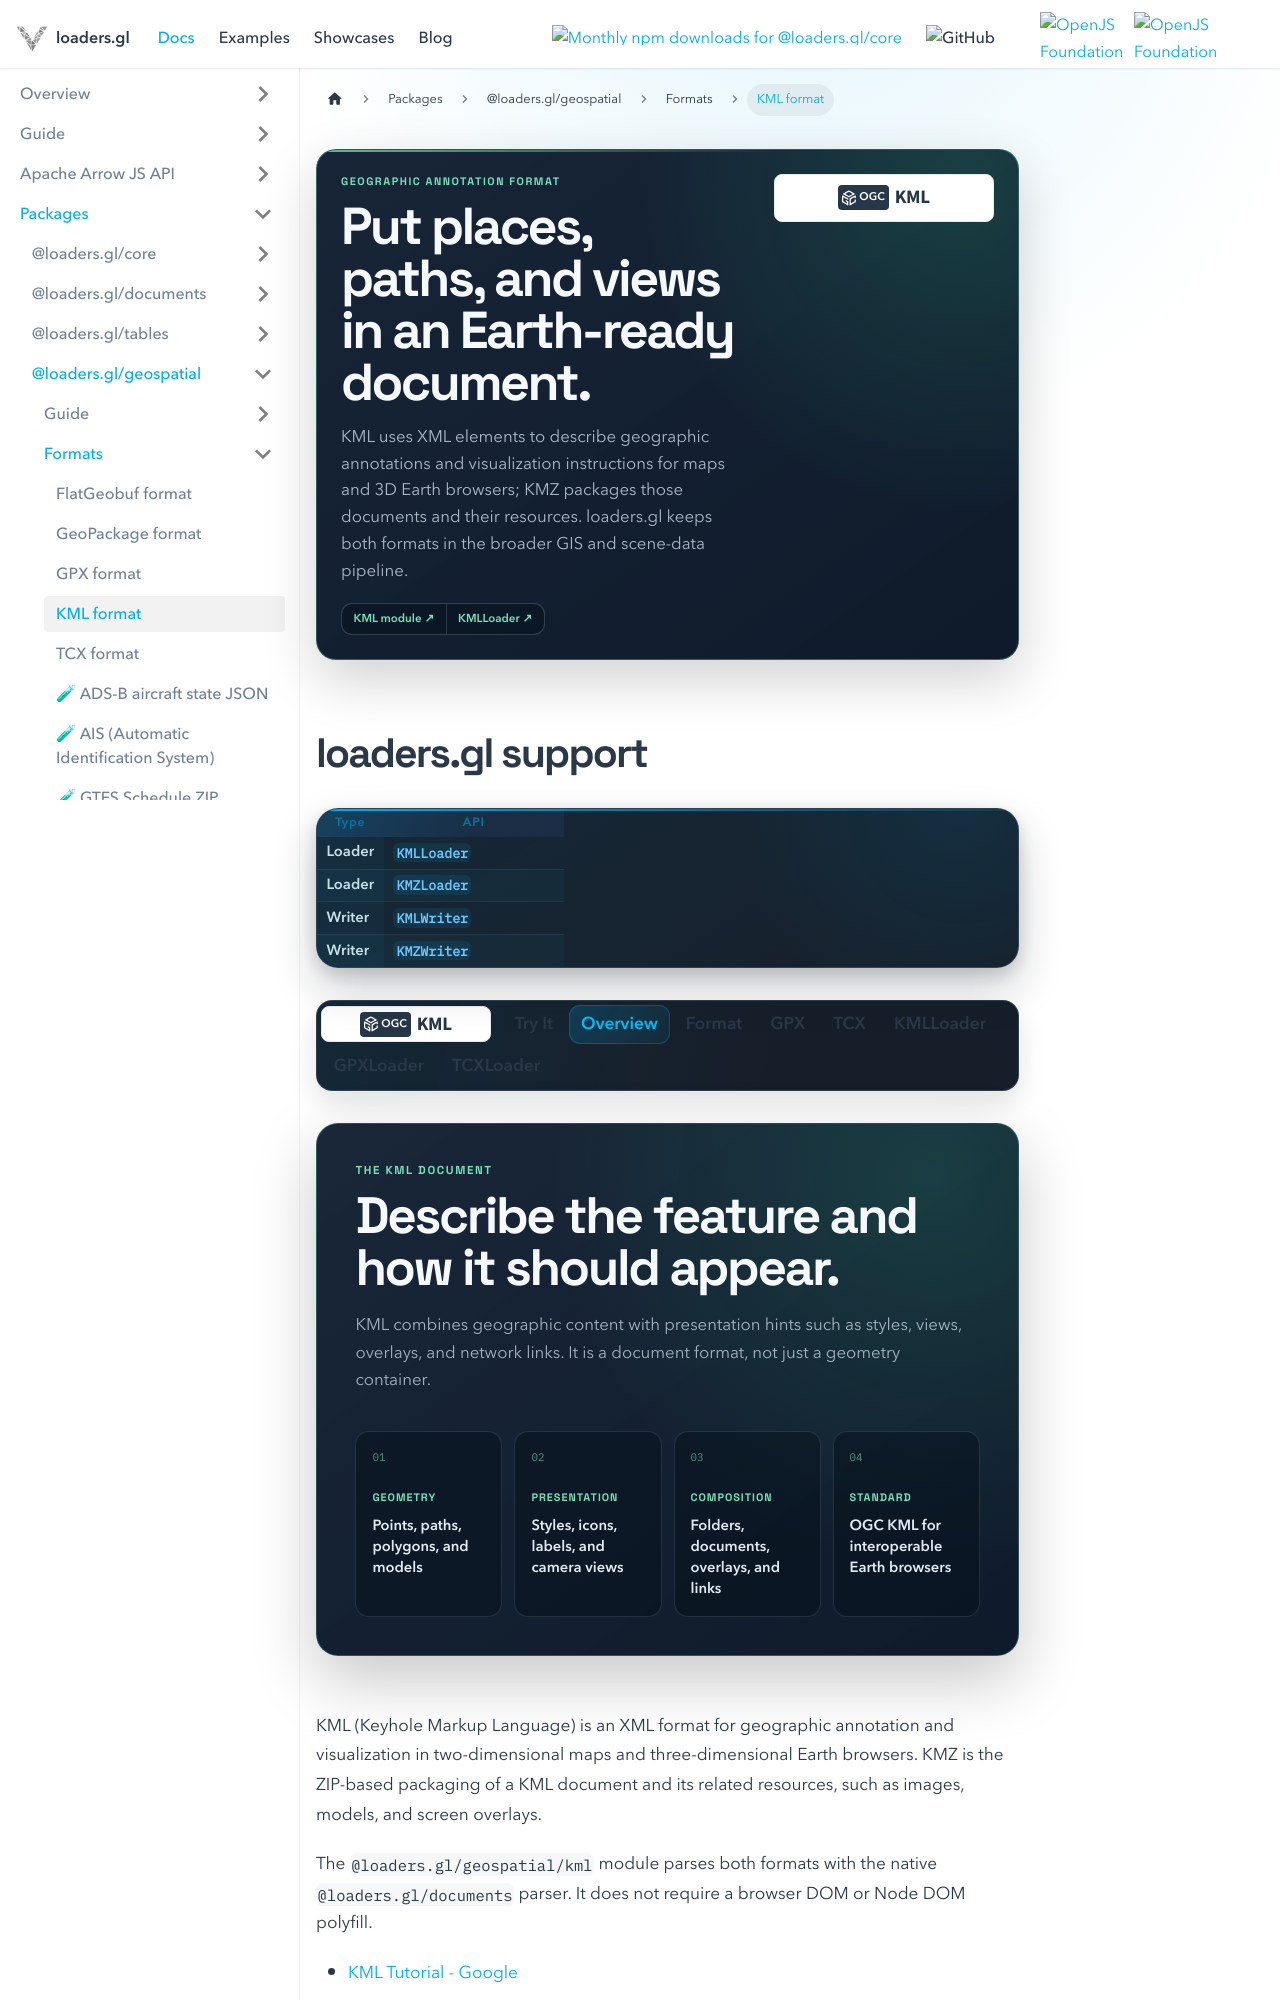

repository: visgl/loaders.gl · page: docs/modules/geospatial/kml/formats/kml.html · generator: docusaurus

---
title: KML format
description: An XML standard for geographic annotation, visualization, and Earth-browser content.
hide_title: true
page_style: designed
---

import {KmlDocsTabs} from '@site/src/components/docs/kml-docs-tabs';
import {DocPageHeader} from '@site/src/components/docs/doc-page-header';
import {DocOrientation, ReferenceBoundary} from '@site/src/components/docs/designed-doc';

<DocPageHeader
  format="kml"
  eyebrow="Geographic annotation format"
  title="Put places, paths, and views in an Earth-ready document."
  description="KML uses XML elements to describe geographic annotations and visualization instructions for maps and 3D Earth browsers; KMZ packages those documents and their resources. loaders.gl keeps both formats in the broader GIS and scene-data pipeline."
  tone="mint"
  meta={['KML/KMZ', 'KML 2.2', 'OGC standard']}
  links={[
    {label: 'KML module', to: '/docs/modules/geospatial/kml'},
    {label: 'KMLLoader', to: '/docs/modules/geospatial/kml/api-reference/kml-loader'}
  ]}
/>
